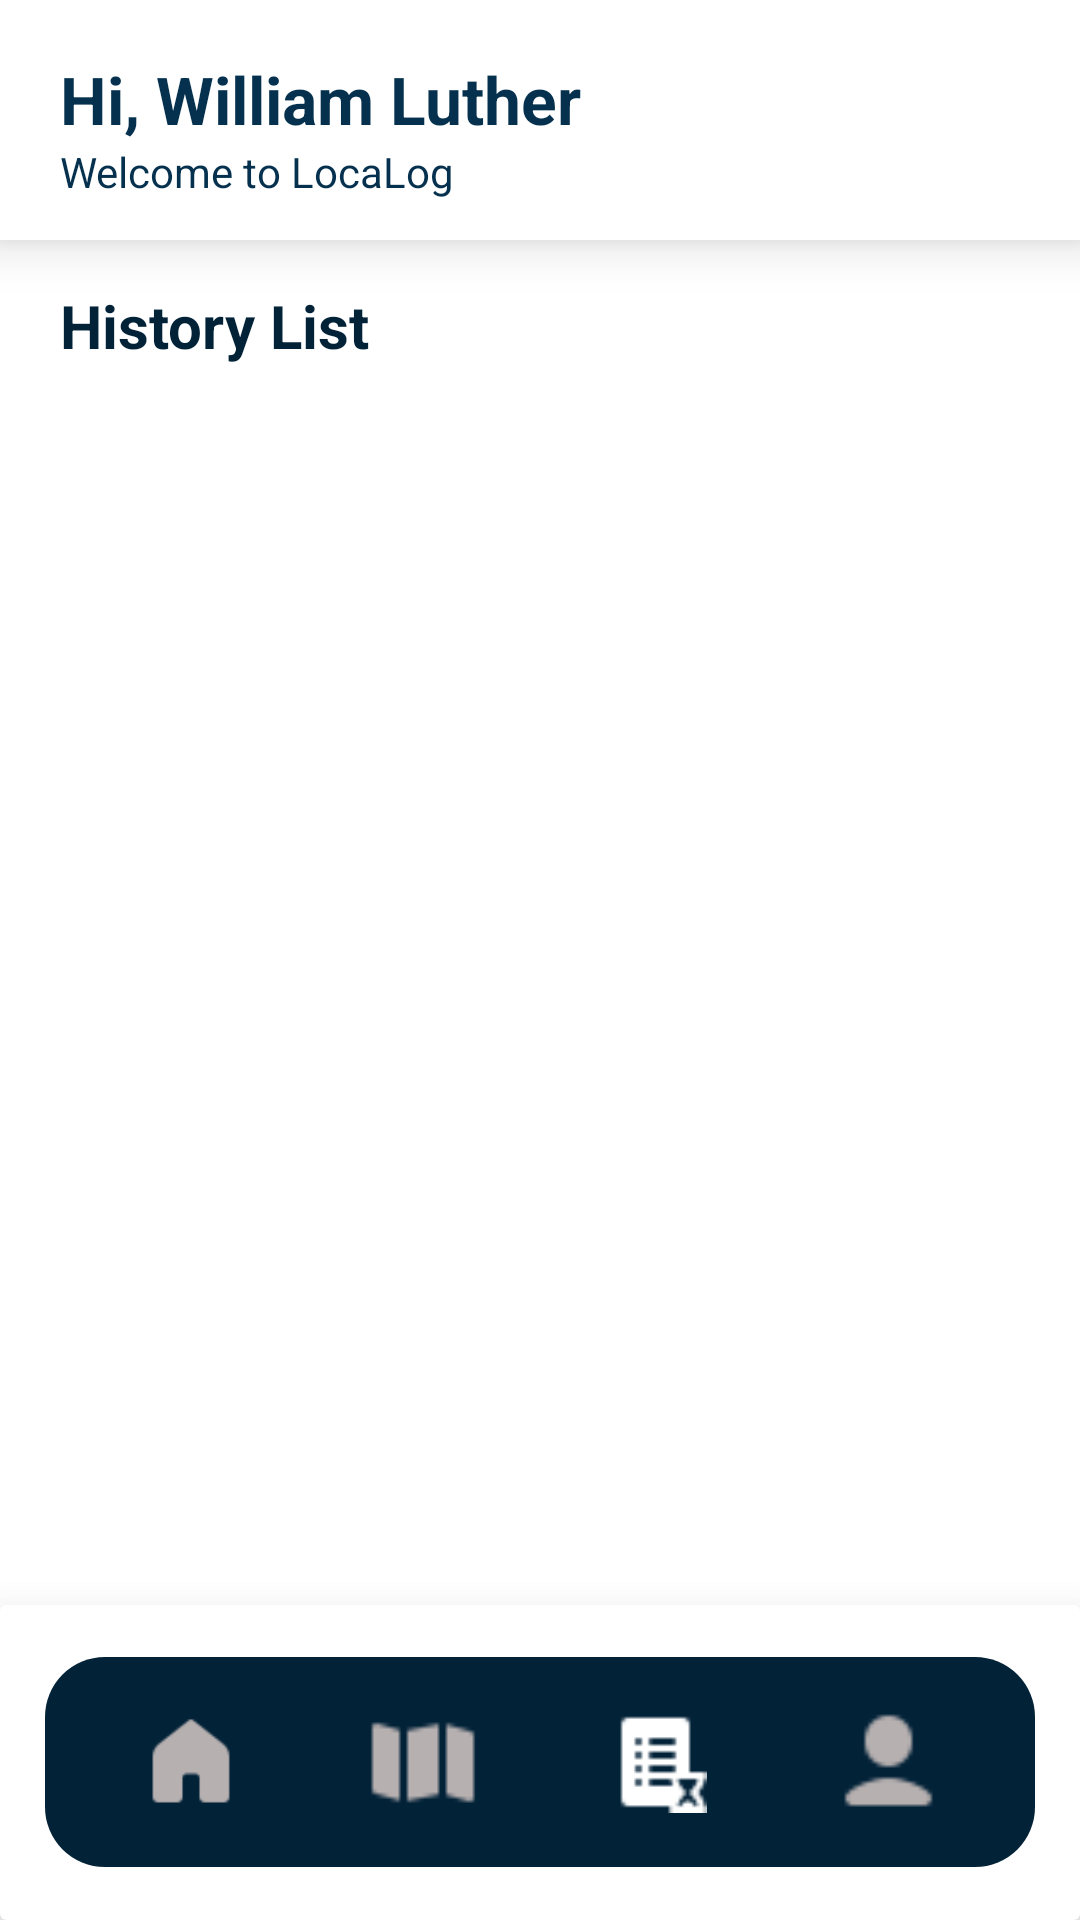

Produce the Android XML layout that renders to this screen, including the resource entries it uses.
<!-- AndroidManifest.xml: application theme Theme.LocationDiary -->
<!-- res/layout/activity_history.xml -->
<?xml version="1.0" encoding="utf-8"?>
<RelativeLayout xmlns:android="http://schemas.android.com/apk/res/android"
    xmlns:app="http://schemas.android.com/apk/res-auto"
    xmlns:tools="http://schemas.android.com/tools"
    android:layout_width="match_parent"
    android:layout_height="match_parent"
    tools:context=".HistoryActivity">

    <LinearLayout
        android:id="@+id/linear_layout_top_layout"
        android:layout_width="match_parent"
        android:layout_height="80dp"
        android:background="@color/white"
        android:elevation="10dp"
        android:gravity="center"
        android:orientation="vertical">

        <TextView
            android:layout_width="wrap_content"
            android:layout_height="wrap_content"
            android:layout_gravity="start"
            android:layout_marginStart="20dp"
            android:layout_marginTop="5dp"
            android:text="@string/hi_william_luther"
            android:textColor="@color/deep_ocean"
            android:textSize="22sp"
            android:textStyle="bold"
            tools:ignore="RtlSymmetry,VisualLintOverlap" />

        <TextView
            android:layout_width="wrap_content"
            android:layout_height="wrap_content"
            android:layout_gravity="start"
            android:layout_marginStart="20dp"
            android:text="@string/welcome_to_localog"
            android:textColor="@color/deep_ocean" />
    </LinearLayout>

    <TextView
        android:id="@+id/history_list_text_view"
        android:layout_width="wrap_content"
        android:layout_height="wrap_content"
        android:layout_below="@id/linear_layout_top_layout"
        android:layout_marginStart="20dp"
        android:layout_marginTop="15dp"
        android:text="@string/history_list"
        android:textColor="@color/deep_blue"
        android:textSize="20sp"
        android:textStyle="bold" />

    <ImageView
        android:id="@+id/filter_button"
        android:layout_width="24dp"
        android:layout_height="24dp"
        android:layout_below="@id/linear_layout_top_layout"
        android:layout_alignParentEnd="true"
        android:layout_marginTop="15dp"
        android:layout_marginEnd="25dp"
        android:src="@drawable/baseline_filter_24"
        tools:ignore="ContentDescription" />

    <androidx.recyclerview.widget.RecyclerView
        android:id="@+id/history_recycler_view"
        android:layout_width="match_parent"
        android:layout_height="match_parent"
        android:layout_below="@id/filter_button"
        android:layout_marginTop="5dp"
        android:background="@android:color/transparent"
        android:padding="8dp" />

    <androidx.cardview.widget.CardView
        android:layout_width="match_parent"
        android:layout_height="105dp"
        android:layout_alignParentBottom="true"
        android:layout_gravity="bottom"
        app:cardElevation="20dp">

        <LinearLayout
            android:id="@+id/navigationBar"
            android:layout_width="match_parent"
            android:layout_height="70dp"
            android:layout_alignParentBottom="true"
            android:layout_gravity="center"
            android:layout_marginStart="15dp"
            android:layout_marginEnd="15dp"
            android:background="@drawable/layout_rounded_corner"
            android:orientation="horizontal"
            android:padding="10dp">

            <ImageView
                android:id="@+id/homeButton"
                android:layout_width="0dp"
                android:layout_height="50dp"
                android:layout_gravity="center"
                android:layout_weight="1"
                android:contentDescription="@string/home_icon"
                android:padding="8dp"
                android:src="@drawable/baseline_home_grey_24" />

            <ImageView
                android:id="@+id/mapButton"
                android:layout_width="0dp"
                android:layout_height="55dp"
                android:layout_gravity="center"
                android:layout_weight="1"
                android:contentDescription="@string/map_icon"
                android:padding="8dp"
                android:src="@drawable/baseline_map_grey_24" />

            <ImageView
                android:id="@+id/historyButton"
                android:layout_width="0dp"
                android:layout_height="50dp"
                android:layout_gravity="center"
                android:layout_weight="1"
                android:contentDescription="@string/history_icon"
                android:padding="8dp"
                android:src="@drawable/baseline_history_white_24" />

            <ImageView
                android:id="@+id/accountButton"
                android:layout_width="0dp"
                android:layout_height="55dp"
                android:layout_gravity="center"
                android:layout_weight="1"
                android:contentDescription="@string/account_icon"
                android:padding="8dp"
                android:src="@drawable/baseline_account_grey_24" />
        </LinearLayout>
    </androidx.cardview.widget.CardView>
</RelativeLayout>
<!-- resources referenced by this layout -->
<resources>
  <color name="deep_blue">#022238</color>
  <color name="deep_ocean">#05314E</color>
  <color name="white">#FFFFFFFF</color>
  <!-- drawable baseline_account_grey_24: png bitmap (drawable-v24, 392 bytes) -->
  <!-- drawable baseline_history_white_24: png bitmap (drawable-v24, 299 bytes) -->
  <!-- drawable baseline_home_grey_24: png bitmap (drawable-v24, 539 bytes) -->
  <!-- drawable baseline_map_grey_24: png bitmap (drawable-v24, 314 bytes) -->
  <!-- drawable layout_rounded_corner (drawable) -->
  <?xml version="1.0" encoding="utf-8"?>
  <shape xmlns:android="http://schemas.android.com/apk/res/android">
      <corners android:radius="20dp"/>
      <solid android:color="#022238"/>
  </shape>
  <string name="account_icon">Account Icon</string>
  <string name="hi_william_luther">Hi, William Luther</string>
  <string name="history_icon">History Icon</string>
  <string name="history_list">History List</string>
  <string name="home_icon">Home Icon</string>
  <string name="map_icon">Map Icon</string>
  <string name="welcome_to_localog">Welcome to LocaLog</string>
  <style name="Theme.LocationDiary" parent="Theme.MaterialComponents.DayNight.NoActionBar">
          
          <item name="colorPrimary">@color/purple_500</item>
          <item name="colorPrimaryVariant">@color/purple_700</item>
          <item name="colorOnPrimary">@color/white</item>
          
          <item name="colorSecondary">@color/teal_200</item>
          <item name="colorSecondaryVariant">@color/teal_700</item>
          <item name="colorOnSecondary">@color/black</item>
          
          <item name="android:statusBarColor">?attr/colorPrimaryVariant</item>
          
      </style>
  <color name="purple_500">#FF6200EE</color>
  <color name="purple_700">#FF3700B3</color>
  <color name="teal_200">#FF03DAC5</color>
  <color name="teal_700">#FF018786</color>
  <color name="black">#FF000000</color>
</resources>
